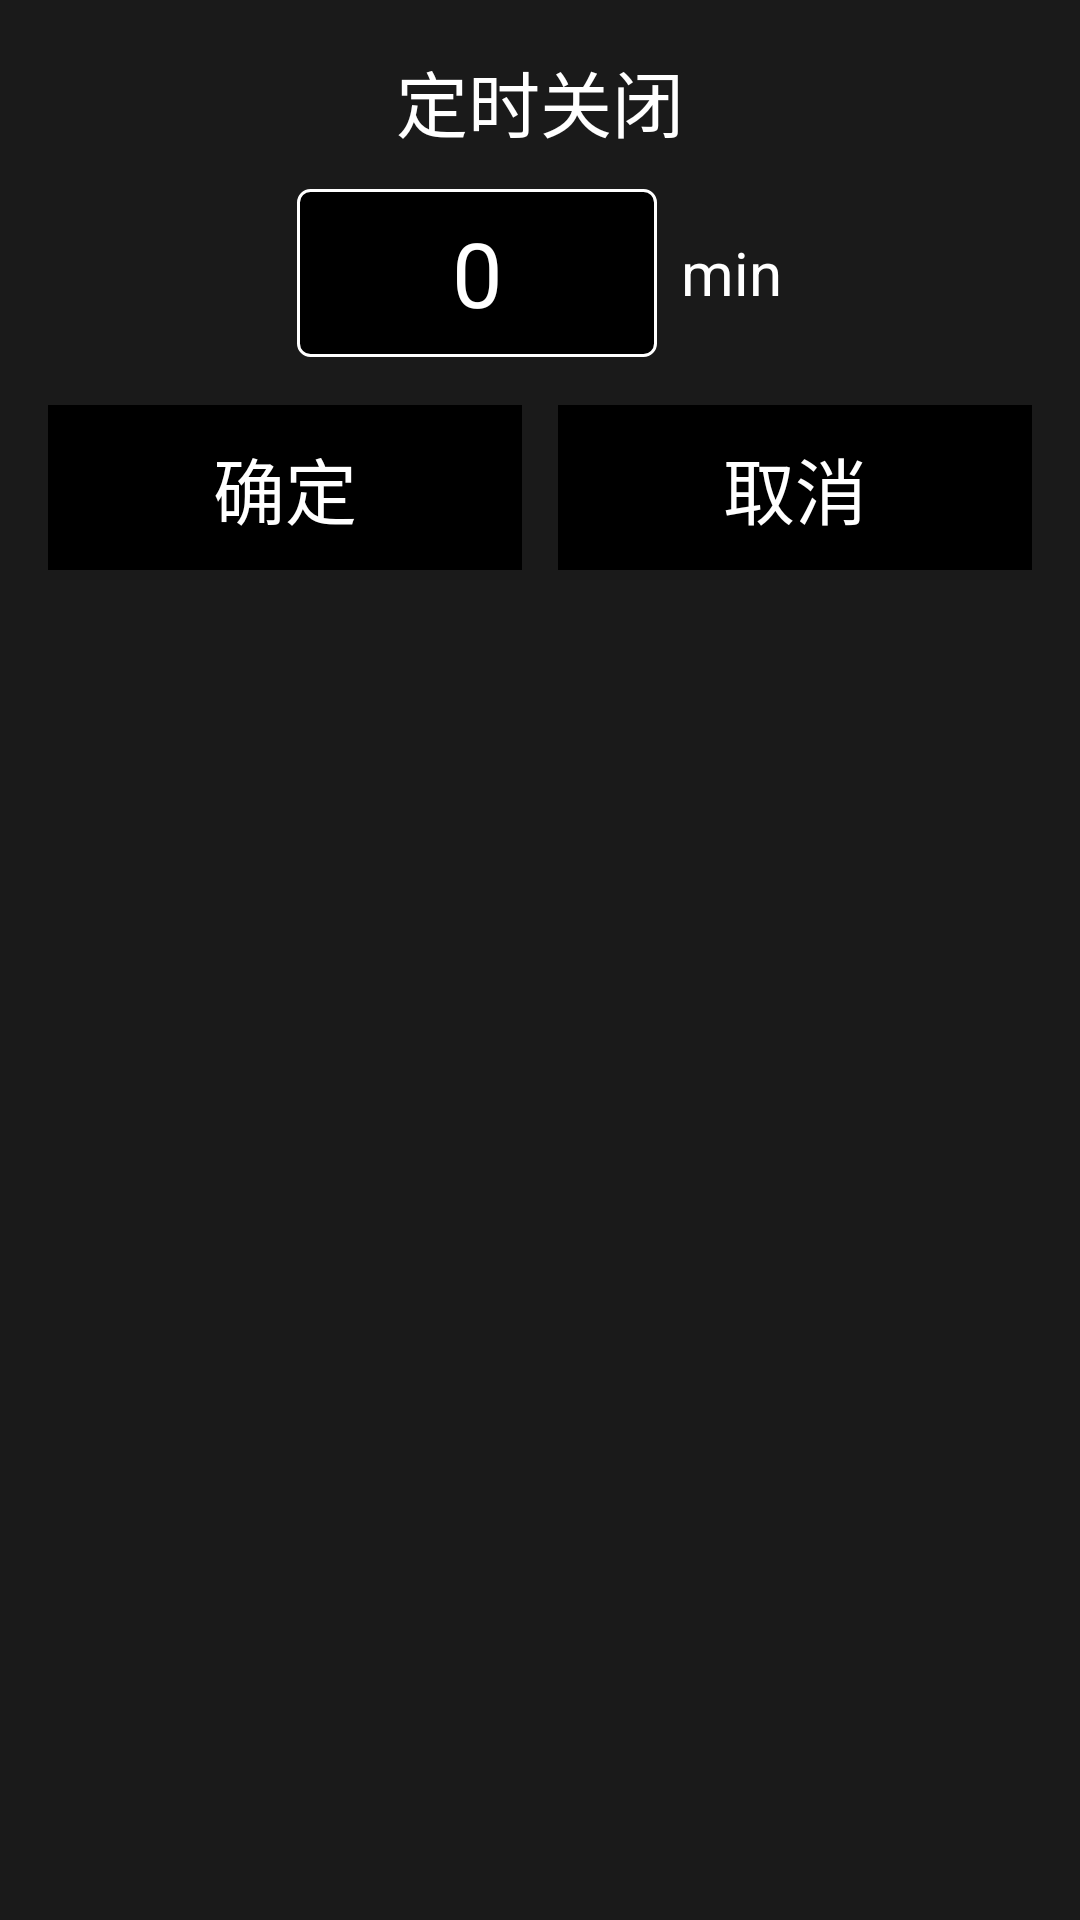

Android layout source for this screen:
<!-- AndroidManifest.xml: fallback theme Theme.MaterialComponents.DayNight.NoActionBar -->
<!-- res/layout/timer_dialog.xml -->
<?xml version="1.0" encoding="utf-8"?>
<LinearLayout xmlns:android="http://schemas.android.com/apk/res/android"
    xmlns:tools="http://schemas.android.com/tools"
    android:layout_width="280dp"
    android:layout_height="wrap_content"
    android:background="#FF1A1A1A"
    android:orientation="vertical"
    android:padding="16dp">

    <TextView
        android:id="@+id/timerTitle"
        android:layout_width="match_parent"
        android:layout_height="wrap_content"
        android:gravity="center"
        android:paddingBottom="12dp"
        android:text="定时关闭"
        android:textColor="@color/white"
        android:textSize="24sp"
        tools:ignore="HardcodedText" />

    <LinearLayout
        android:layout_width="match_parent"
        android:layout_height="wrap_content"
        android:gravity="center"
        android:orientation="horizontal">

        <TextView
            android:id="@+id/timerInput"
            android:layout_width="120dp"
            android:layout_height="56dp"
            android:background="@drawable/simple_border"
            android:gravity="center"
            android:text="0"
            android:textColor="@color/white"
            android:textSize="30sp" />

        <TextView
            android:id="@+id/timerUnit"
            android:layout_width="wrap_content"
            android:layout_height="wrap_content"
            android:layout_marginLeft="8dp"
            android:text="min"
            android:textColor="@color/white"
            android:textSize="20sp"
            tools:ignore="HardcodedText" />
    </LinearLayout>

    <LinearLayout
        android:layout_width="match_parent"
        android:layout_height="wrap_content"
        android:layout_marginTop="16dp"
        android:orientation="horizontal">

        <TextView
            android:id="@+id/timerConfirm"
            android:layout_width="0dp"
            android:layout_height="wrap_content"
            android:layout_weight="1"
            android:background="@drawable/bg_selector"
            android:gravity="center"
            android:paddingTop="10dp"
            android:paddingBottom="10dp"
            android:text="确定"
            android:textColor="@color/white"
            android:textSize="24sp"
            tools:ignore="HardcodedText" />

        <TextView
            android:id="@+id/timerCancel"
            android:layout_width="0dp"
            android:layout_height="wrap_content"
            android:layout_marginLeft="12dp"
            android:layout_weight="1"
            android:background="@drawable/bg_selector"
            android:gravity="center"
            android:paddingTop="10dp"
            android:paddingBottom="10dp"
            android:text="取消"
            android:textColor="@color/white"
            android:textSize="24sp"
            tools:ignore="HardcodedText" />
    </LinearLayout>
</LinearLayout>
<!-- resources referenced by this layout -->
<resources>
  <color name="white">#FFFFFFFF</color>
  <!-- drawable bg_selector (drawable) -->
  <?xml version="1.0" encoding="utf-8"?>
  <selector xmlns:android="http://schemas.android.com/apk/res/android">
      <item android:drawable="@android:color/holo_blue_dark"
          android:state_selected="true" />
      <item android:drawable="@color/black"
          android:state_selected="false" />
  </selector>
  <!-- drawable simple_border (drawable) -->
  <?xml version="1.0" encoding="utf-8"?>
  <shape xmlns:android="http://schemas.android.com/apk/res/android"
      android:shape="rectangle">
      <solid android:color="#FF000000" />
      <stroke
          android:width="1dp"
          android:color="#FFFFFFFF" />
      <corners android:radius="4dp" />
  </shape>
  <color name="black">#FF000000</color>
</resources>
